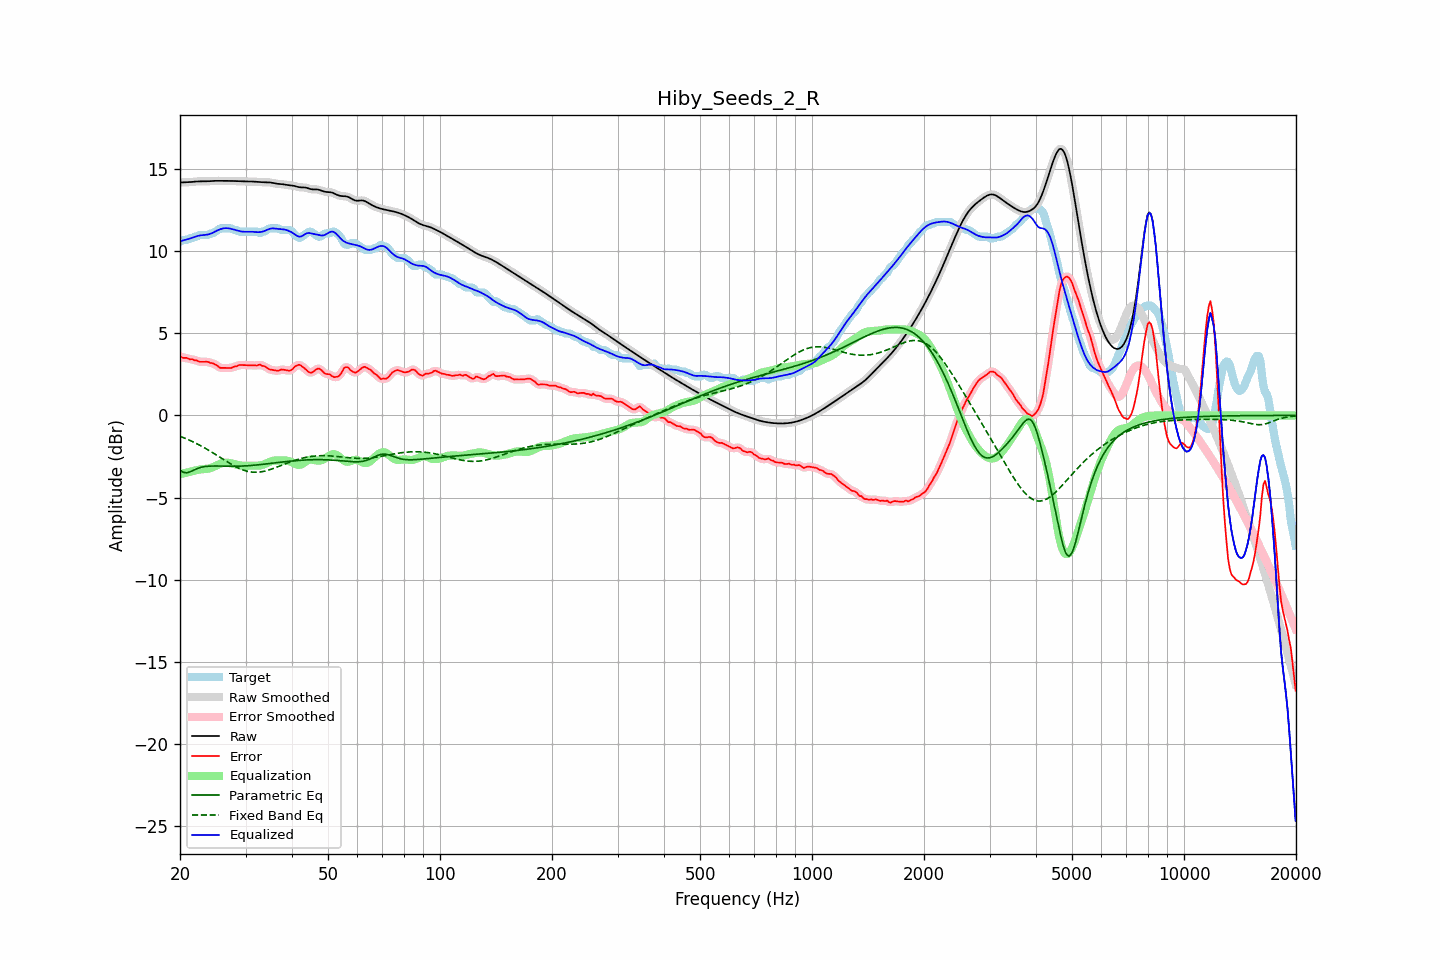

The table this chart was drawn from, first rows:
frequency, raw, error, smoothed, error_smoothed, equalization, parametric_eq, fixed_band_eq, equalized_raw, equalized_smoothed, target
20.00, 14.17, 3.59, 14.17, 3.58, -3.57, -3.33, -1.27, 10.60, 10.60, 10.58
20.20, 14.17, 3.54, 14.17, 3.55, -3.55, -3.40, -1.31, 10.62, 10.62, 10.63
20.40, 14.18, 3.50, 14.18, 3.53, -3.53, -3.46, -1.35, 10.65, 10.65, 10.68
20.61, 14.18, 3.50, 14.18, 3.50, -3.51, -3.48, -1.39, 10.67, 10.67, 10.68
20.81, 14.18, 3.50, 14.18, 3.48, -3.48, -3.49, -1.43, 10.70, 10.70, 10.68
21.02, 14.19, 3.47, 14.19, 3.46, -3.46, -3.47, -1.47, 10.73, 10.73, 10.72
21.23, 14.19, 3.41, 14.19, 3.44, -3.44, -3.44, -1.51, 10.76, 10.76, 10.78
21.44, 14.20, 3.42, 14.20, 3.41, -3.41, -3.40, -1.56, 10.79, 10.79, 10.78
21.66, 14.21, 3.42, 14.21, 3.39, -3.39, -3.35, -1.60, 10.83, 10.83, 10.80
21.87, 14.22, 3.35, 14.22, 3.38, -3.36, -3.31, -1.65, 10.86, 10.86, 10.87
22.09, 14.23, 3.35, 14.23, 3.34, -3.34, -3.26, -1.70, 10.89, 10.89, 10.88
22.31, 14.24, 3.32, 14.24, 3.31, -3.32, -3.22, -1.75, 10.92, 10.92, 10.92
22.54, 14.24, 3.26, 14.24, 3.28, -3.30, -3.19, -1.80, 10.94, 10.94, 10.98
22.76, 14.24, 3.26, 14.24, 3.26, -3.28, -3.16, -1.85, 10.96, 10.96, 10.98
22.99, 14.24, 3.26, 14.24, 3.26, -3.27, -3.14, -1.90, 10.97, 10.97, 10.98
23.22, 14.24, 3.26, 14.24, 3.26, -3.26, -3.12, -1.96, 10.98, 10.98, 10.98
23.45, 14.24, 3.26, 14.24, 3.27, -3.25, -3.10, -2.01, 10.99, 10.99, 10.98
23.69, 14.24, 3.26, 14.24, 3.25, -3.24, -3.09, -2.07, 11.00, 11.00, 10.98
23.92, 14.25, 3.24, 14.25, 3.23, -3.23, -3.09, -2.13, 11.02, 11.02, 11.01
24.16, 14.26, 3.19, 14.26, 3.21, -3.20, -3.08, -2.19, 11.05, 11.05, 11.07
24.40, 14.26, 3.18, 14.26, 3.18, -3.17, -3.08, -2.25, 11.10, 11.10, 11.08
24.65, 14.27, 3.15, 14.27, 3.14, -3.12, -3.08, -2.31, 11.15, 11.15, 11.12
24.89, 14.27, 3.09, 14.27, 3.10, -3.07, -3.08, -2.37, 11.20, 11.20, 11.18
25.14, 14.27, 3.03, 14.27, 3.03, -3.03, -3.08, -2.43, 11.25, 11.25, 11.24
25.39, 14.27, 2.96, 14.27, 2.96, -2.98, -3.08, -2.49, 11.29, 11.29, 11.31
25.65, 14.27, 2.89, 14.27, 2.91, -2.95, -3.08, -2.56, 11.33, 11.33, 11.38
25.91, 14.27, 2.89, 14.27, 2.89, -2.91, -3.08, -2.62, 11.36, 11.36, 11.38
26.16, 14.27, 2.89, 14.27, 2.88, -2.89, -3.09, -2.68, 11.38, 11.38, 11.38
26.43, 14.27, 2.89, 14.27, 2.89, -2.87, -3.09, -2.74, 11.39, 11.39, 11.38
26.69, 14.27, 2.89, 14.27, 2.89, -2.87, -3.09, -2.81, 11.39, 11.39, 11.38
26.96, 14.27, 2.89, 14.27, 2.88, -2.88, -3.09, -2.87, 11.39, 11.39, 11.38
27.23, 14.27, 2.89, 14.27, 2.89, -2.90, -3.09, -2.92, 11.37, 11.37, 11.38
27.50, 14.27, 2.89, 14.27, 2.91, -2.92, -3.09, -2.98, 11.35, 11.35, 11.38
27.77, 14.26, 2.94, 14.26, 2.93, -2.94, -3.09, -3.04, 11.32, 11.32, 11.32
28.05, 14.26, 2.98, 14.26, 2.96, -2.97, -3.09, -3.09, 11.29, 11.29, 11.28
28.33, 14.26, 2.98, 14.26, 3.00, -2.99, -3.09, -3.14, 11.26, 11.26, 11.28
28.62, 14.25, 3.03, 14.25, 3.03, -3.02, -3.09, -3.19, 11.23, 11.23, 11.22
28.90, 14.25, 3.07, 14.25, 3.05, -3.04, -3.09, -3.23, 11.21, 11.21, 11.18
29.19, 14.24, 3.07, 14.24, 3.07, -3.05, -3.08, -3.28, 11.19, 11.19, 11.18
29.48, 14.24, 3.06, 14.24, 3.07, -3.06, -3.08, -3.31, 11.18, 11.18, 11.18
29.78, 14.24, 3.06, 14.24, 3.06, -3.07, -3.07, -3.35, 11.17, 11.17, 11.18
30.08, 14.24, 3.06, 14.24, 3.06, -3.07, -3.07, -3.37, 11.17, 11.17, 11.18
30.38, 14.24, 3.06, 14.24, 3.06, -3.06, -3.06, -3.40, 11.18, 11.18, 11.18
30.68, 14.24, 3.06, 14.24, 3.06, -3.06, -3.05, -3.42, 11.18, 11.18, 11.18
30.99, 14.23, 3.05, 14.23, 3.05, -3.05, -3.05, -3.44, 11.18, 11.18, 11.18
31.30, 14.23, 3.05, 14.23, 3.05, -3.06, -3.04, -3.45, 11.17, 11.17, 11.18
31.61, 14.22, 3.05, 14.22, 3.04, -3.06, -3.03, -3.46, 11.17, 11.17, 11.18
31.93, 14.22, 3.04, 14.22, 3.04, -3.06, -3.02, -3.46, 11.16, 11.16, 11.18
32.24, 14.21, 3.03, 14.21, 3.06, -3.06, -3.01, -3.46, 11.15, 11.15, 11.18
32.57, 14.20, 3.08, 14.20, 3.06, -3.05, -3.00, -3.45, 11.15, 11.15, 11.13
32.89, 14.20, 3.09, 14.20, 3.06, -3.04, -2.99, -3.44, 11.16, 11.16, 11.10
33.22, 14.19, 3.01, 14.19, 3.05, -3.02, -2.98, -3.42, 11.17, 11.18, 11.18
33.55, 14.19, 3.01, 14.19, 3.01, -2.99, -2.97, -3.40, 11.20, 11.20, 11.18
33.89, 14.19, 2.97, 14.19, 2.95, -2.95, -2.96, -3.38, 11.24, 11.24, 11.22
34.23, 14.19, 2.90, 14.19, 2.90, -2.91, -2.95, -3.36, 11.28, 11.28, 11.28
34.57, 14.18, 2.83, 14.18, 2.84, -2.86, -2.93, -3.33, 11.32, 11.32, 11.35
34.92, 14.17, 2.79, 14.17, 2.80, -2.82, -2.92, -3.30, 11.36, 11.36, 11.38
35.27, 14.16, 2.78, 14.16, 2.77, -2.78, -2.91, -3.26, 11.38, 11.37, 11.38
35.62, 14.14, 2.76, 14.14, 2.75, -2.76, -2.90, -3.23, 11.38, 11.38, 11.38
35.97, 14.11, 2.74, 14.12, 2.73, -2.75, -2.89, -3.19, 11.37, 11.37, 11.38
... 635 more rows
